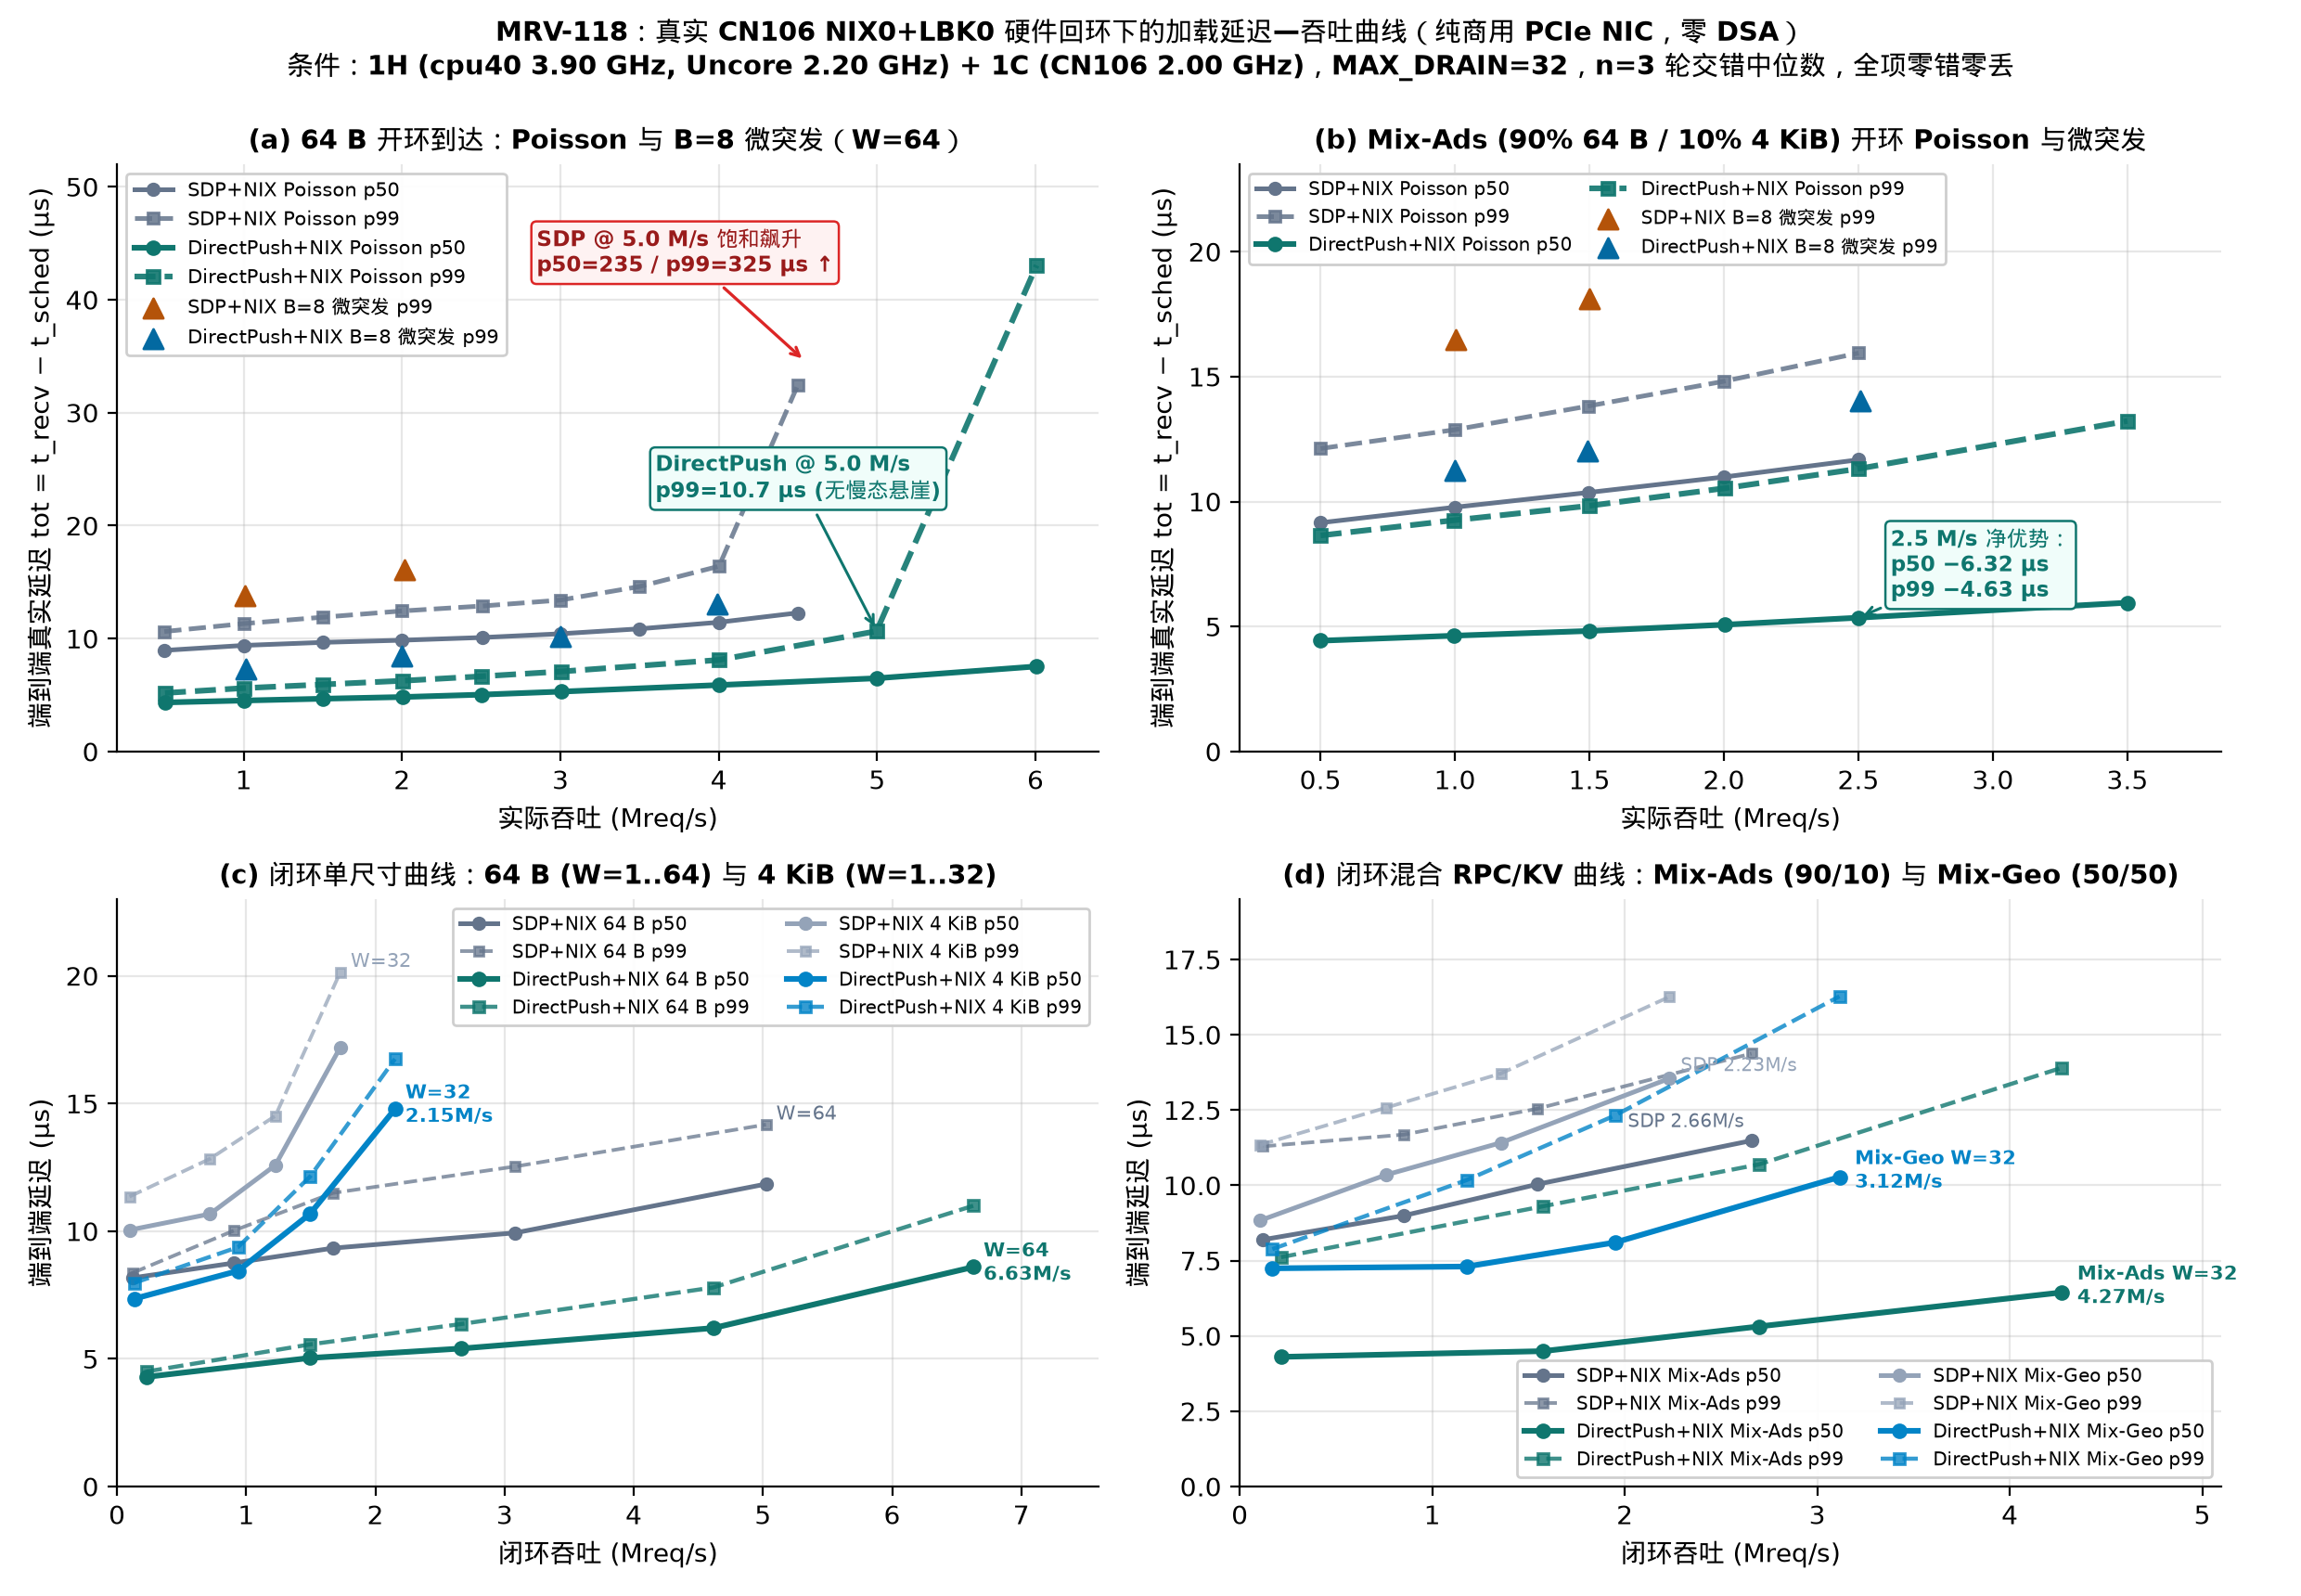

Recreate this plot in Python.
#!/usr/bin/env python3
"""MRV-118 Figure 2: Loaded Latency-Throughput Curves through Real CN106 NIX0+LBK0
(Open-Loop Poisson & B=8 Microbursts + Closed-Loop 64B/4KiB/Mix-Ads/Mix-Geo)."""

import json
import statistics
from collections import defaultdict
from pathlib import Path

import matplotlib.pyplot as plt

from mrvplot import save

RUNS = Path("/home/hongtao/dev/marvell-mrv118/logs/mrv118-2026-11-20/runs.jsonl")


def load_medians():
    by = defaultdict(list)
    for line in RUNS.read_text().splitlines():
        r = json.loads(line)
        assert r["verified"], f"unverified run: {r.get('cfg')}"
        by[r["cfg"]].append(r)

    def med(cfg, fn):
        return statistics.median(fn(r) for r in by[cfg])

    return by, med


def main():
    by, med = load_medians()
    fig, axes = plt.subplots(2, 2, figsize=(12.4, 8.6))
    (ax_p64, ax_pmix), (ax_c_pure, ax_c_mix) = axes

    c_sdp = "#64748B"
    c_dp = "#0F766E"
    c_b_sdp = "#B45309"
    c_b_dp = "#0369A1"

    # ---- Panel (a): 64 B Open-Loop Poisson & B=8 Microburst (W=64, tot = t_recv - t_sched) ----
    sdp_p64_r = [500, 1000, 1500, 2000, 2500, 3000, 3500, 4000, 4500]
    dp_p64_r = [500, 1000, 1500, 2000, 2500, 3000, 4000, 5000, 6000]

    sdp_x = [med(f"sdp_nix_64_poisson_r{r}", lambda d: d["mreq_s"]) for r in sdp_p64_r]
    sdp_p50 = [med(f"sdp_nix_64_poisson_r{r}", lambda d: d["lat_all_us"]["p50"]) for r in sdp_p64_r]
    sdp_p99 = [med(f"sdp_nix_64_poisson_r{r}", lambda d: d["lat_all_us"]["p99"]) for r in sdp_p64_r]

    dp_x = [med(f"directpush_nix_64_poisson_r{r}", lambda d: d["mreq_s"]) for r in dp_p64_r]
    dp_p50 = [med(f"directpush_nix_64_poisson_r{r}", lambda d: d["lat_all_us"]["p50"]) for r in dp_p64_r]
    dp_p99 = [med(f"directpush_nix_64_poisson_r{r}", lambda d: d["lat_all_us"]["p99"]) for r in dp_p64_r]

    ax_p64.plot(sdp_x, sdp_p50, "-o", color=c_sdp, lw=1.8, ms=4.5, label="SDP+NIX Poisson p50")
    ax_p64.plot(sdp_x, sdp_p99, "--s", color=c_sdp, lw=1.8, ms=4.5, alpha=0.85, label="SDP+NIX Poisson p99")
    ax_p64.plot(dp_x, dp_p50, "-o", color=c_dp, lw=2.2, ms=5.0, label="DirectPush+NIX Poisson p50")
    ax_p64.plot(dp_x, dp_p99, "--s", color=c_dp, lw=2.2, ms=5.0, alpha=0.9, label="DirectPush+NIX Poisson p99")

    # Also plot B=8 microburst p99 markers
    bs_r = [1000, 2000]
    bd_r = [1000, 2000, 3000, 4000]
    ax_p64.scatter(
        [med(f"sdp_nix_64_burst8_r{r}", lambda d: d["mreq_s"]) for r in bs_r],
        [med(f"sdp_nix_64_burst8_r{r}", lambda d: d["lat_all_us"]["p99"]) for r in bs_r],
        marker="^", s=58, color=c_b_sdp, zorder=6, label="SDP+NIX B=8 微突发 p99",
    )
    ax_p64.scatter(
        [med(f"directpush_nix_64_burst8_r{r}", lambda d: d["mreq_s"]) for r in bd_r],
        [med(f"directpush_nix_64_burst8_r{r}", lambda d: d["lat_all_us"]["p99"]) for r in bd_r],
        marker="^", s=58, color=c_b_dp, zorder=6, label="DirectPush+NIX B=8 微突发 p99",
    )

    # Annotate SDP 5.0 M/s saturation explosion off-scale
    sdp_5m_p50 = med("sdp_nix_64_poisson_r5000", lambda d: d["lat_all_us"]["p50"])
    sdp_5m_p99 = med("sdp_nix_64_poisson_r5000", lambda d: d["lat_all_us"]["p99"])
    ax_p64.annotate(
        f"SDP @ 5.0 M/s 饱和飙升\np50={sdp_5m_p50:.0f} / p99={sdp_5m_p99:.0f} µs ↑",
        xy=(4.55, 34.5), xytext=(2.85, 42.5),
        fontsize=8.2, fontweight="bold", color="#991B1B",
        bbox=dict(boxstyle="round,pad=0.25", facecolor="#FEF2F2", edgecolor="#DC2626", lw=0.9),
        arrowprops=dict(arrowstyle="->", color="#DC2626", lw=1.2),
    )
    ax_p64.annotate(
        f"DirectPush @ 5.0 M/s\np99={dp_p99[-2]:.1f} µs (无慢态悬崖)",
        xy=(5.0, dp_p99[-2]), xytext=(3.6, 22.5),
        fontsize=8.2, fontweight="bold", color=c_dp,
        bbox=dict(boxstyle="round,pad=0.25", facecolor="#F0FDFA", edgecolor=c_dp, lw=0.9),
        arrowprops=dict(arrowstyle="->", color=c_dp, lw=1.1),
    )

    ax_p64.set_xlabel("实际吞吐 (Mreq/s)", fontsize=10)
    ax_p64.set_ylabel("端到端真实延迟 tot = t_recv − t_sched (µs)", fontsize=10)
    ax_p64.set_xlim(0.2, 6.4)
    ax_p64.set_ylim(0, 52)
    ax_p64.set_title("(a) 64 B 开环到达：Poisson 与 B=8 微突发（W=64）", fontsize=10.5, fontweight="bold")
    ax_p64.legend(loc="upper left", fontsize=7.4, frameon=True, facecolor="white", framealpha=0.94)

    # ---- Panel (b): Mix-Ads (90/10) Open-Loop Poisson & B=8 Microburst ----
    sdp_pm_r = [500, 1000, 1500, 2000, 2500]
    dp_pm_r = [500, 1000, 1500, 2000, 2500, 3500]
    ax_pmix.plot(
        [med(f"sdp_nix_mix_ads_poisson_r{r}", lambda d: d["mreq_s"]) for r in sdp_pm_r],
        [med(f"sdp_nix_mix_ads_poisson_r{r}", lambda d: d["lat_all_us"]["p50"]) for r in sdp_pm_r],
        "-o", color=c_sdp, lw=1.8, ms=4.5, label="SDP+NIX Poisson p50",
    )
    ax_pmix.plot(
        [med(f"sdp_nix_mix_ads_poisson_r{r}", lambda d: d["mreq_s"]) for r in sdp_pm_r],
        [med(f"sdp_nix_mix_ads_poisson_r{r}", lambda d: d["lat_all_us"]["p99"]) for r in sdp_pm_r],
        "--s", color=c_sdp, lw=1.8, ms=4.5, alpha=0.85, label="SDP+NIX Poisson p99",
    )
    ax_pmix.plot(
        [med(f"directpush_nix_mix_ads_poisson_r{r}", lambda d: d["mreq_s"]) for r in dp_pm_r],
        [med(f"directpush_nix_mix_ads_poisson_r{r}", lambda d: d["lat_all_us"]["p50"]) for r in dp_pm_r],
        "-o", color=c_dp, lw=2.2, ms=5.0, label="DirectPush+NIX Poisson p50",
    )
    ax_pmix.plot(
        [med(f"directpush_nix_mix_ads_poisson_r{r}", lambda d: d["mreq_s"]) for r in dp_pm_r],
        [med(f"directpush_nix_mix_ads_poisson_r{r}", lambda d: d["lat_all_us"]["p99"]) for r in dp_pm_r],
        "--s", color=c_dp, lw=2.2, ms=5.0, alpha=0.9, label="DirectPush+NIX Poisson p99",
    )
    ax_pmix.scatter(
        [med(f"sdp_nix_mix_ads_burst8_r{r}", lambda d: d["mreq_s"]) for r in (1000, 1500)],
        [med(f"sdp_nix_mix_ads_burst8_r{r}", lambda d: d["lat_all_us"]["p99"]) for r in (1000, 1500)],
        marker="^", s=58, color=c_b_sdp, zorder=6, label="SDP+NIX B=8 微突发 p99",
    )
    ax_pmix.scatter(
        [med(f"directpush_nix_mix_ads_burst8_r{r}", lambda d: d["mreq_s"]) for r in (1000, 1500, 2500)],
        [med(f"directpush_nix_mix_ads_burst8_r{r}", lambda d: d["lat_all_us"]["p99"]) for r in (1000, 1500, 2500)],
        marker="^", s=58, color=c_b_dp, zorder=6, label="DirectPush+NIX B=8 微突发 p99",
    )

    p50_s25 = med("sdp_nix_mix_ads_poisson_r2500", lambda d: d["lat_all_us"]["p50"])
    p50_d25 = med("directpush_nix_mix_ads_poisson_r2500", lambda d: d["lat_all_us"]["p50"])
    p99_s25 = med("sdp_nix_mix_ads_poisson_r2500", lambda d: d["lat_all_us"]["p99"])
    p99_d25 = med("directpush_nix_mix_ads_poisson_r2500", lambda d: d["lat_all_us"]["p99"])
    ax_pmix.annotate(
        f"2.5 M/s 净优势：\np50 −{p50_s25 - p50_d25:.2f} µs\np99 −{p99_s25 - p99_d25:.2f} µs",
        xy=(2.5, p50_d25), xytext=(2.62, 6.2),
        fontsize=8.2, fontweight="bold", color=c_dp,
        bbox=dict(boxstyle="round,pad=0.25", facecolor="#F0FDFA", edgecolor=c_dp, lw=0.9),
        arrowprops=dict(arrowstyle="->", color=c_dp, lw=1.1),
    )
    ax_pmix.set_xlabel("实际吞吐 (Mreq/s)", fontsize=10)
    ax_pmix.set_ylabel("端到端真实延迟 tot = t_recv − t_sched (µs)", fontsize=10)
    ax_pmix.set_xlim(0.2, 3.85)
    ax_pmix.set_ylim(0, 23.5)
    ax_pmix.set_title("(b) Mix-Ads (90% 64 B / 10% 4 KiB) 开环 Poisson 与微突发", fontsize=10.5, fontweight="bold")
    ax_pmix.legend(loc="upper left", ncol=2, fontsize=7.2, columnspacing=0.9, frameon=True, facecolor="white", framealpha=0.95)

    # ---- Panel (c): Closed-Loop Pure Sizes (64 B & 4096 B, W=1..64) ----
    for wl, lbl, col_s, col_d, ws in [
        ("64", "64 B", "#64748B", "#0F766E", [1, 8, 16, 32, 64]),
        ("4096", "4 KiB", "#94A3B8", "#0284C7", [1, 8, 16, 32]),
    ]:
        sx = [med(f"sdp_nix_{wl}_w{w}", lambda d: d["mreq_s"]) for w in ws]
        sp50 = [med(f"sdp_nix_{wl}_w{w}", lambda d: d["lat_all_us"]["p50"]) for w in ws]
        sp99 = [med(f"sdp_nix_{wl}_w{w}", lambda d: d["lat_all_us"]["p99"]) for w in ws]
        dx = [med(f"directpush_nix_{wl}_w{w}", lambda d: d["mreq_s"]) for w in ws]
        dp50 = [med(f"directpush_nix_{wl}_w{w}", lambda d: d["lat_all_us"]["p50"]) for w in ws]
        dp99 = [med(f"directpush_nix_{wl}_w{w}", lambda d: d["lat_all_us"]["p99"]) for w in ws]
        ax_c_pure.plot(sx, sp50, "-o", color=col_s, lw=1.8, ms=4.5, label=f"SDP+NIX {lbl} p50")
        ax_c_pure.plot(sx, sp99, "--s", color=col_s, lw=1.4, ms=3.8, alpha=0.75, label=f"SDP+NIX {lbl} p99")
        ax_c_pure.plot(dx, dp50, "-o", color=col_d, lw=2.2, ms=5.0, label=f"DirectPush+NIX {lbl} p50")
        ax_c_pure.plot(dx, dp99, "--s", color=col_d, lw=1.6, ms=4.0, alpha=0.8, label=f"DirectPush+NIX {lbl} p99")
        # Label peak W point
        ax_c_pure.text(dx[-1] + 0.08, dp50[-1] - 0.5, f"W={ws[-1]}\n{dx[-1]:.2f}M/s", fontsize=7.6, color=col_d, fontweight="bold")
        ax_c_pure.text(sx[-1] + 0.08, sp99[-1] + 0.2, f"W={ws[-1]}", fontsize=7.4, color=col_s)

    ax_c_pure.set_xlabel("闭环吞吐 (Mreq/s)", fontsize=10)
    ax_c_pure.set_ylabel("端到端延迟 (µs)", fontsize=10)
    ax_c_pure.set_xlim(0, 7.6)
    ax_c_pure.set_ylim(0, 23)
    ax_c_pure.set_title("(c) 闭环单尺寸曲线：64 B (W=1..64) 与 4 KiB (W=1..32)", fontsize=10.5, fontweight="bold")
    ax_c_pure.legend(loc="upper right", fontsize=7.2, ncol=2, frameon=True, facecolor="white", framealpha=0.94)

    # ---- Panel (d): Closed-Loop Mixed RPC/KV (Mix-Ads & Mix-Geo, W=1,8,16,32) ----
    for wl, lbl, col_s, col_d in [
        ("mix_ads", "Mix-Ads", "#64748B", "#0F766E"),
        ("mix_geo", "Mix-Geo", "#94A3B8", "#0284C7"),
    ]:
        ws = [1, 8, 16, 32]
        sx = [med(f"sdp_nix_{wl}_w{w}", lambda d: d["mreq_s"]) for w in ws]
        sp50 = [med(f"sdp_nix_{wl}_w{w}", lambda d: d["lat_all_us"]["p50"]) for w in ws]
        sp99 = [med(f"sdp_nix_{wl}_w{w}", lambda d: d["lat_all_us"]["p99"]) for w in ws]
        dx = [med(f"directpush_nix_{wl}_w{w}", lambda d: d["mreq_s"]) for w in ws]
        dp50 = [med(f"directpush_nix_{wl}_w{w}", lambda d: d["lat_all_us"]["p50"]) for w in ws]
        dp99 = [med(f"directpush_nix_{wl}_w{w}", lambda d: d["lat_all_us"]["p99"]) for w in ws]
        ax_c_mix.plot(sx, sp50, "-o", color=col_s, lw=1.8, ms=4.5, label=f"SDP+NIX {lbl} p50")
        ax_c_mix.plot(sx, sp99, "--s", color=col_s, lw=1.4, ms=3.8, alpha=0.75, label=f"SDP+NIX {lbl} p99")
        ax_c_mix.plot(dx, dp50, "-o", color=col_d, lw=2.2, ms=5.0, label=f"DirectPush+NIX {lbl} p50")
        ax_c_mix.plot(dx, dp99, "--s", color=col_d, lw=1.6, ms=4.0, alpha=0.8, label=f"DirectPush+NIX {lbl} p99")
        ax_c_mix.text(dx[-1] + 0.08, dp50[-1] - 0.35, f"{lbl} W=32\n{dx[-1]:.2f}M/s", fontsize=7.6, color=col_d, fontweight="bold")
        if wl == "mix_ads":
            ax_c_mix.text(sx[-1] - 0.04, sp50[-1] + 0.45, f"SDP {sx[-1]:.2f}M/s", fontsize=7.3, color=col_s, ha="right")
        else:
            ax_c_mix.text(sx[-1] + 0.06, sp50[-1] + 0.25, f"SDP {sx[-1]:.2f}M/s", fontsize=7.3, color=col_s, ha="left")

    ax_c_mix.set_xlabel("闭环吞吐 (Mreq/s)", fontsize=10)
    ax_c_mix.set_ylabel("端到端延迟 (µs)", fontsize=10)
    ax_c_mix.set_xlim(0, 5.1)
    ax_c_mix.set_ylim(0, 19.5)
    ax_c_mix.set_title("(d) 闭环混合 RPC/KV 曲线：Mix-Ads (90/10) 与 Mix-Geo (50/50)", fontsize=10.5, fontweight="bold")
    ax_c_mix.legend(loc="lower right", fontsize=7.2, ncol=2, frameon=True, facecolor="white", framealpha=0.94)

    fig.suptitle(
        "MRV-118：真实 CN106 NIX0+LBK0 硬件回环下的加载延迟—吞吐曲线（纯商用 PCIe NIC，零 DSA）\n"
        "条件：1H (cpu40 3.90 GHz, Uncore 2.20 GHz) + 1C (CN106 2.00 GHz)，MAX_DRAIN=32，n=3 轮交错中位数，全项零错零丢",
        fontsize=10.5, fontweight="bold", y=0.99,
    )
    out = save(fig, "mrv-118-lat-tput")
    print(f"Saved {out}")


if __name__ == "__main__":
    main()
